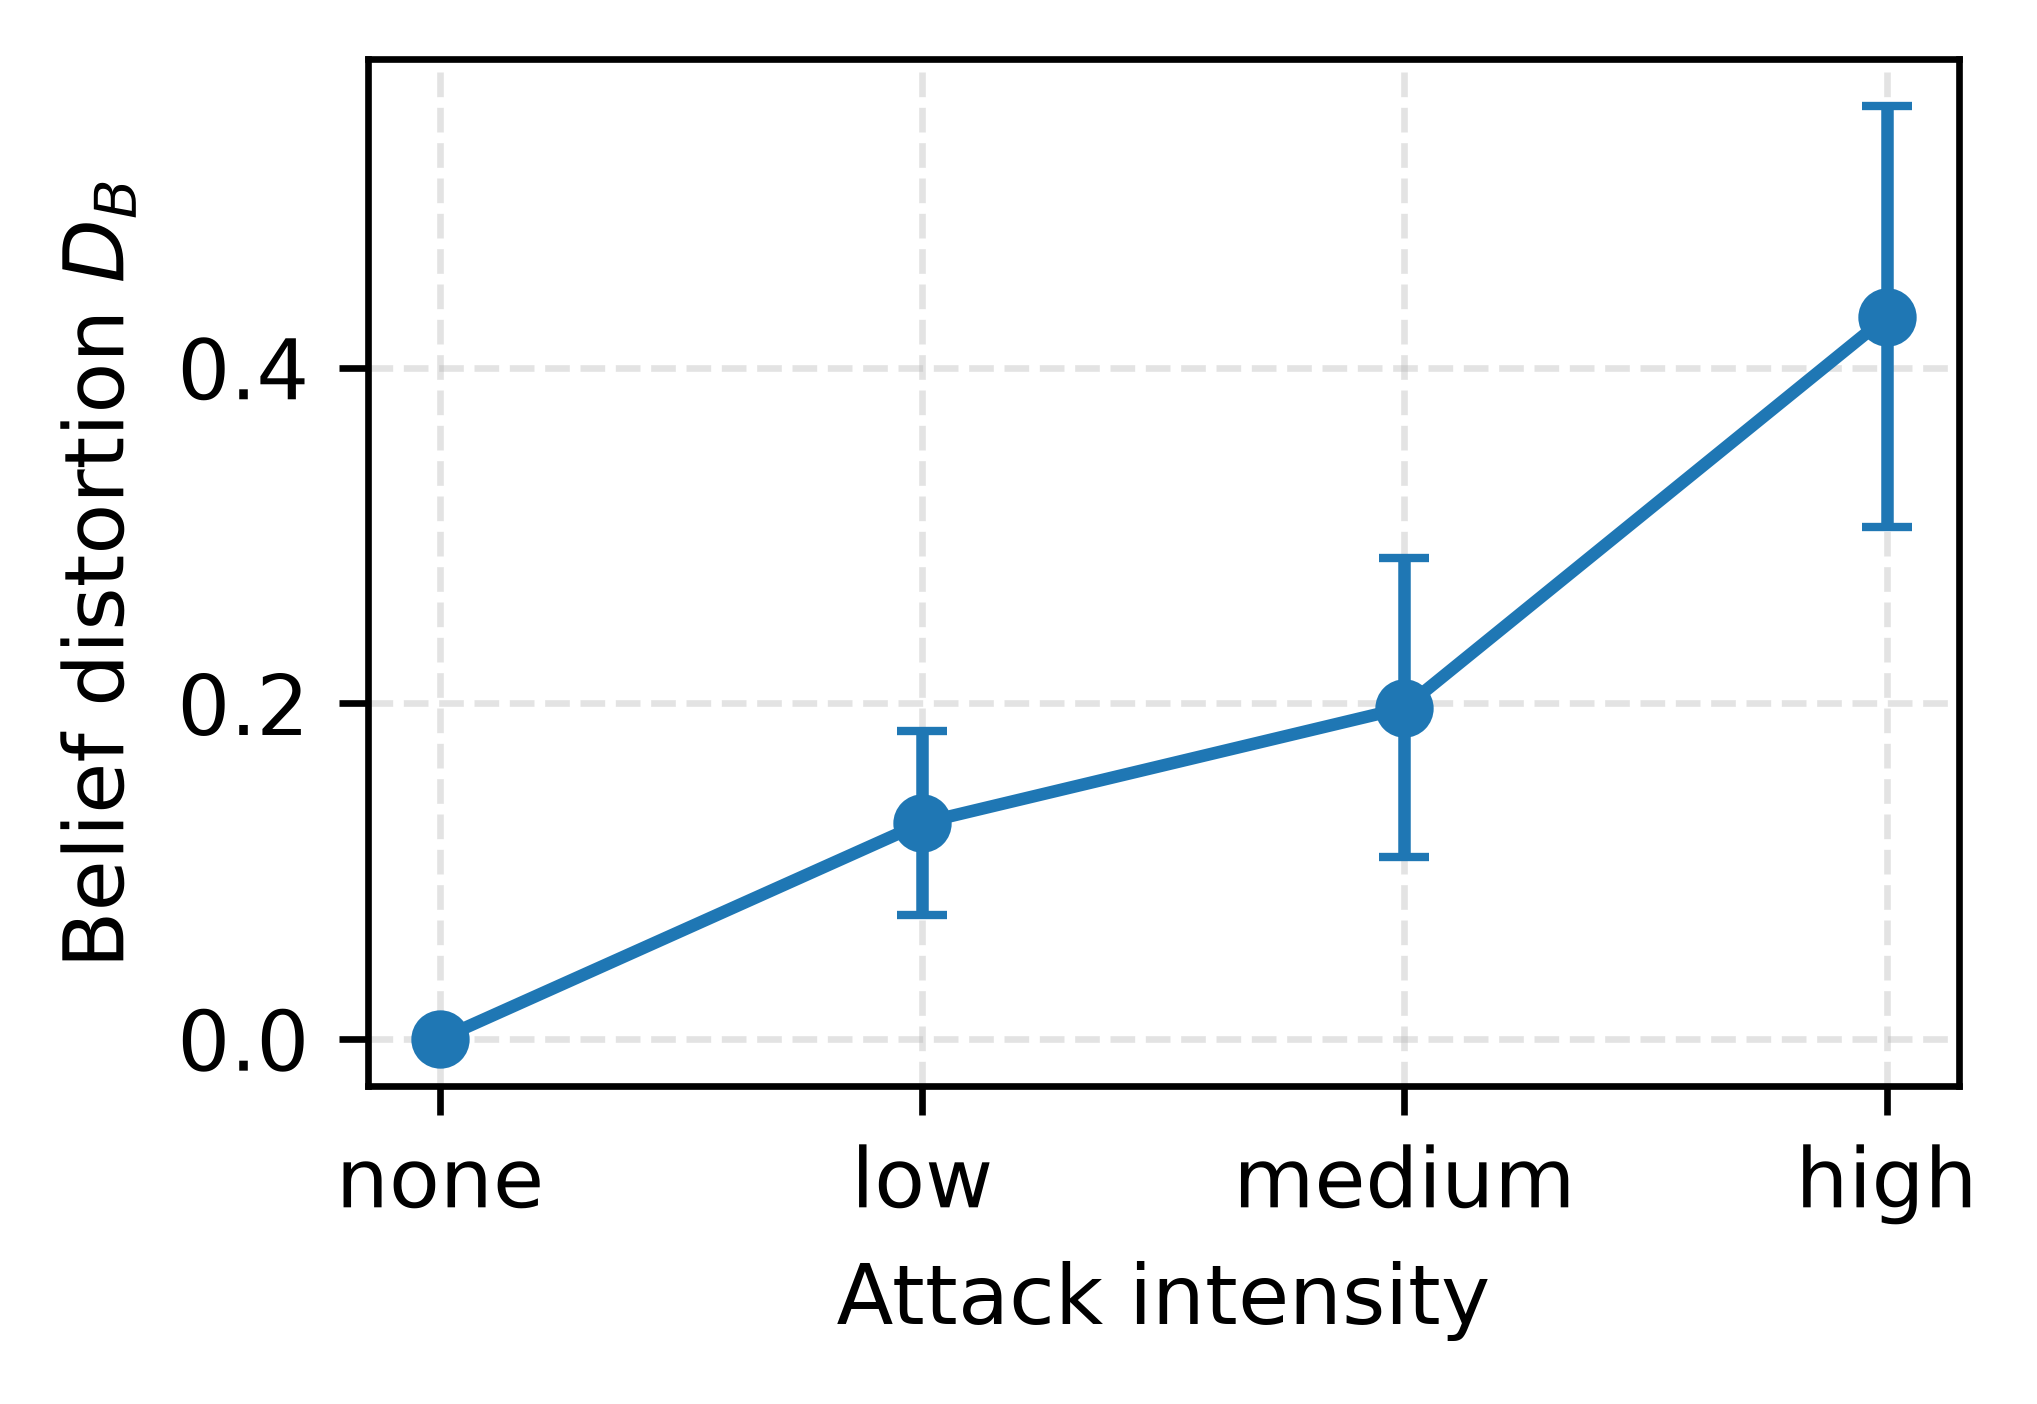

Values plotted in this chart, from the file beside it:
feeder, attack_level, seeds, D_B_mean, D_B_std, AURC_mean, AURC_std, P_FA_mean, P_FA_std
IEEE33, none, 20, 3.0791341698588326e-17, 1.695826750835594e-17, 0.9156, 0.01729, 0.0, 0.0
IEEE33, low, 20, 0.1287, 0.05468, 0.9182, 0.01446, 0.01667, 0.0513
IEEE33, medium, 20, 0.1974, 0.0891, 0.915, 0.01765, 0.02857, 0.08794
IEEE33, high, 20, 0.4303, 0.1255, 0.9141, 0.01973, 0.1048, 0.1913
